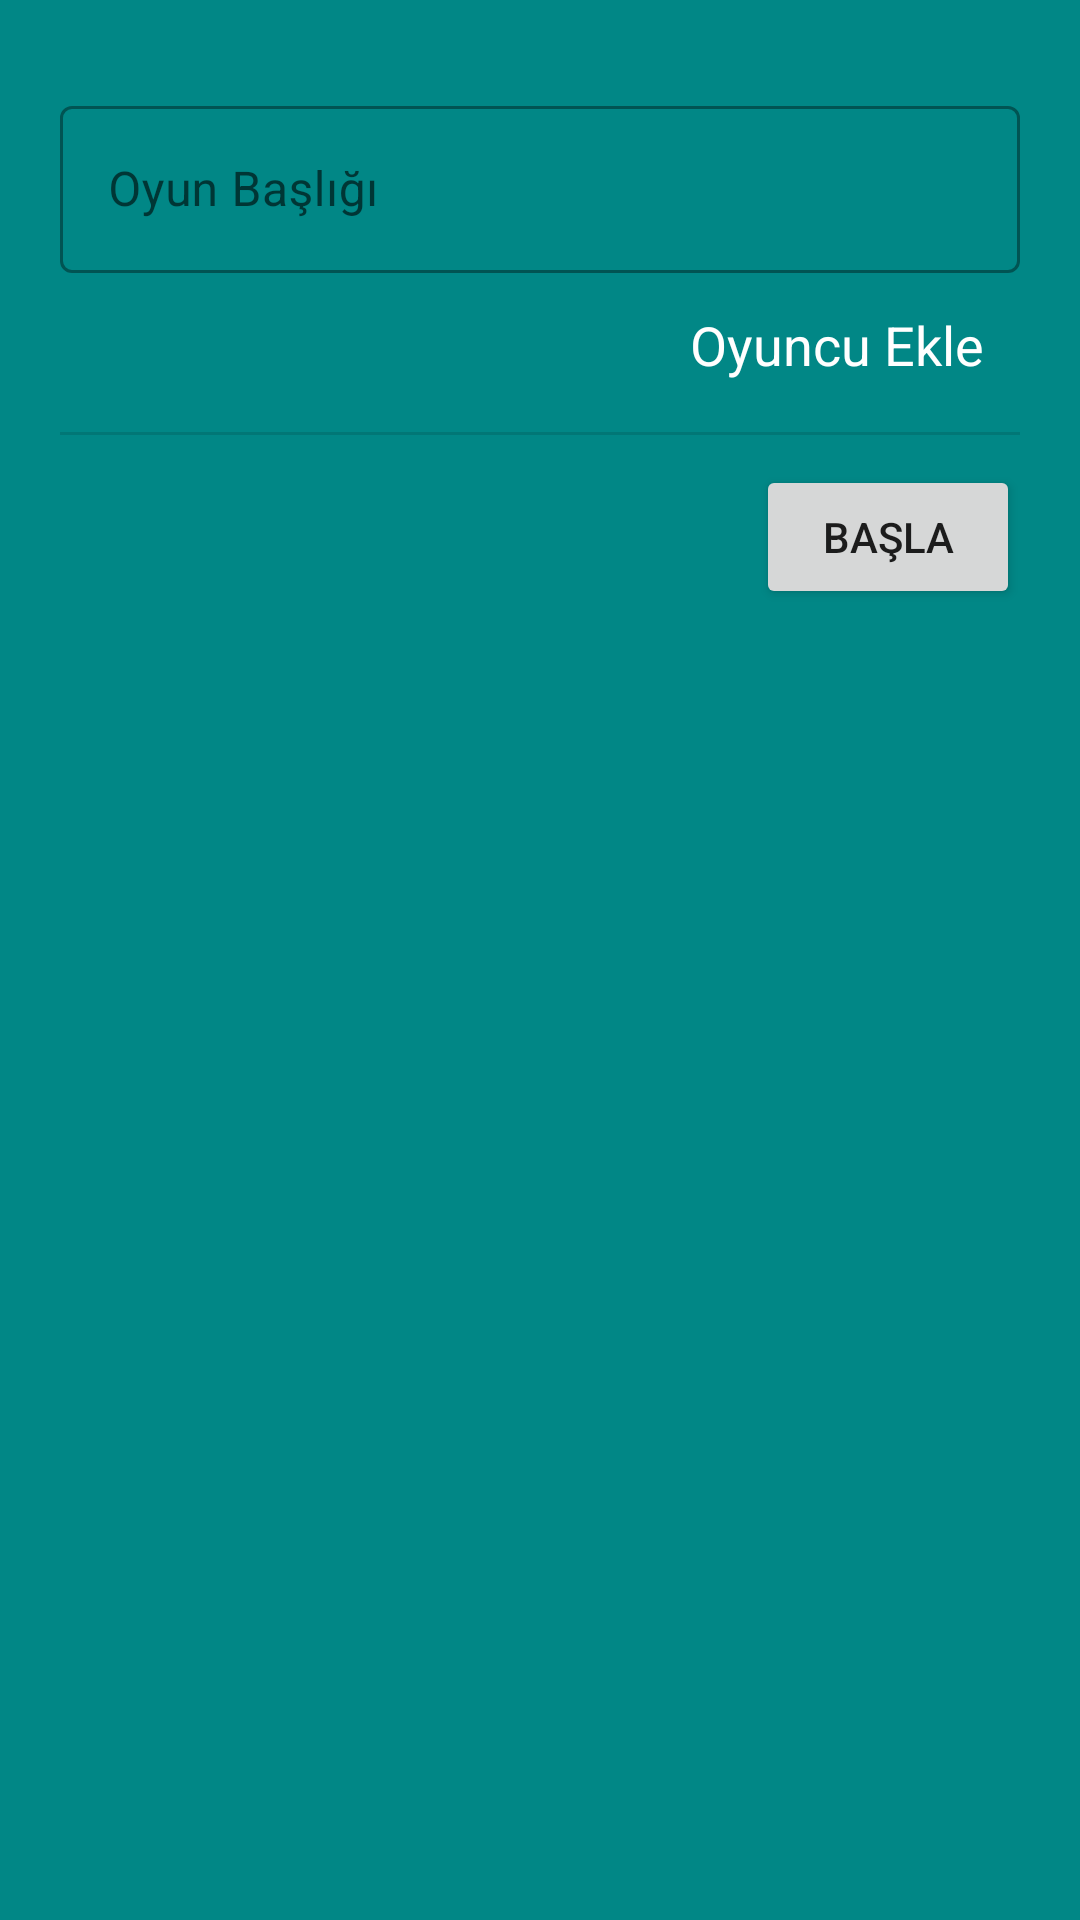

Layout XML and referenced resources for this Android screen:
<!-- AndroidManifest.xml: application theme Theme.PuanTablosu -->
<!-- res/layout/fragment_new_game_setting.xml -->
<?xml version="1.0" encoding="utf-8"?>
<LinearLayout xmlns:android="http://schemas.android.com/apk/res/android"
    xmlns:tools="http://schemas.android.com/tools"
    android:layout_width="match_parent"
    android:layout_height="match_parent"
    xmlns:app="http://schemas.android.com/apk/res-auto"
    tools:context=".ui.home.NewGameSettingFragment"
    android:background="@color/teal_700"
    android:paddingVertical="10dp"
    android:paddingHorizontal="20dp"
    android:orientation="vertical">

    <com.google.android.material.textfield.TextInputLayout
        android:layout_marginTop="20dp"
        android:layout_width="match_parent"
        android:layout_height="wrap_content"
        android:id="@+id/game_title_input"
        style="?attr/textInputOutlinedStyle">

        <com.google.android.material.textfield.TextInputEditText
            android:backgroundTint="#00000000"
            android:layout_width="match_parent"
            android:layout_height="match_parent"
            android:hint="@string/game_title" />
    </com.google.android.material.textfield.TextInputLayout>

    <LinearLayout
        android:layout_width="match_parent"
        android:layout_height="wrap_content"
        android:orientation="horizontal"
        android:layout_gravity="end"
        android:gravity="end">

        <Button
            style="@style/Widget.Material3.Button"
            android:layout_width="wrap_content"
            android:layout_height="wrap_content"
            app:icon="@drawable/add_person"
            android:id="@+id/add_player_button"
            android:text="@string/add_player" />
    </LinearLayout>

    <com.google.android.material.divider.MaterialDivider
        android:layout_width="wrap_content"
        android:layout_height="wrap_content"
        android:layout_marginTop="5dp" />

    <androidx.recyclerview.widget.RecyclerView
        android:layout_width="match_parent"
        android:layout_height="wrap_content"
        android:id="@+id/player_list"
        android:layout_marginTop="10dp"
        tools:itemCount="5"
        android:divider="@color/white"
        tools:listitem="@layout/player_item"
        />

    <Button
        android:layout_width="wrap_content"
        android:layout_height="wrap_content"
        android:layout_gravity="end"
        android:id="@+id/start_board"
        android:text="@string/start_game"
        />

</LinearLayout>
<!-- res/layout/player_item.xml (included above) -->
<?xml version="1.0" encoding="utf-8"?>
<androidx.constraintlayout.widget.ConstraintLayout xmlns:android="http://schemas.android.com/apk/res/android"
    xmlns:app="http://schemas.android.com/apk/res-auto"
    android:layout_width="match_parent"
    android:layout_height="wrap_content"
    android:id="@+id/player_item_layout"
    android:orientation="horizontal">

    <com.google.android.material.textfield.TextInputLayout
        android:id="@+id/player_item_input"
        style="?attr/textInputOutlinedStyle"
        android:layout_width="0dp"
        android:layout_height="wrap_content"
        app:layout_constraintBottom_toBottomOf="parent"
        app:layout_constraintEnd_toStartOf="@+id/delete_player_button"
        app:layout_constraintStart_toStartOf="parent"
        app:layout_constraintTop_toTopOf="parent"
        app:startIconDrawable="@drawable/baseline_account_circle_24">

        <com.google.android.material.textfield.TextInputEditText
            android:layout_width="match_parent"
            android:layout_height="match_parent"
            android:backgroundTint="#00000000"
            android:hint="@string/oyuncu"
             />
    </com.google.android.material.textfield.TextInputLayout>

    <ImageButton
        android:id="@+id/delete_player_button"
        android:layout_width="48dp"
        android:layout_height="48dp"
        android:layout_gravity="center_vertical"
        android:backgroundTint="#00000000"
        android:src="@drawable/baseline_delete_24"
        android:contentDescription="@string/oyuncu_sil"
        app:layout_constraintBottom_toBottomOf="parent"
        app:layout_constraintEnd_toEndOf="parent"
        app:layout_constraintTop_toTopOf="parent" />
</androidx.constraintlayout.widget.ConstraintLayout>
<!-- resources referenced by this layout -->
<resources>
  <color name="teal_700">#FF018786</color>
  <color name="white">#FFFFFFFF</color>
  <string name="add_player">Oyuncu Ekle</string>
  <string name="game_title">Oyun Başlığı</string>
  <string name="oyuncu">Oyuncu</string>
  <string name="oyuncu_sil">Oyuncu Sil</string>
  <string name="start_game">Başla</string>
  <style name="Widget.Material3.Button" parent="Widget.Material3.Button.TextButton">
          <item name="android:textColor">@color/button_text</item>
          <item name="android:textSize">18sp</item>
          <item name="android:paddingVertical">@dimen/spacing_small</item>
          <item name="android:backgroundTint">@color/button_background</item>
          <item name="iconTint">@color/button_text</item>
          <item name="cornerRadius">@dimen/spacing_small</item>
      </style>
  <style name="Theme.PuanTablosu" parent="Theme.MaterialComponents.DayNight.DarkActionBar">
          
          <item name="colorPrimary">@color/primary_color</item>
          <item name="colorPrimaryVariant">@color/primary_color_dark</item>
          <item name="colorOnPrimary">@color/text_color_primary</item>
          
          <item name="colorSecondary">@color/primary_color_light</item>
          <item name="colorSecondaryVariant">@color/primary_color</item>
          <item name="colorOnSecondary">@color/text_color_secondary</item>
          
          <item name="android:statusBarColor">?attr/colorPrimaryVariant</item>
          
          <item name="android:colorBackground">@color/background_color</item>
          <item name="colorSurface">@color/surface_color</item>
      </style>
  <color name="button_text">@color/white</color>
  <dimen name="spacing_small">8dp</dimen>
  <color name="button_background">#6C0B0B0B</color>
  <color name="primary_color">@color/teal_700</color>
  <color name="primary_color_dark">#FF004D40</color>
  <color name="text_color_primary">@color/white</color>
  <color name="primary_color_light">@color/teal_200</color>
  <color name="text_color_secondary">@color/black</color>
  <color name="background_color">@color/teal_700</color>
  <color name="surface_color">@color/white</color>
  <color name="teal_200">#FF03DAC5</color>
  <color name="black">#FF000000</color>
</resources>
